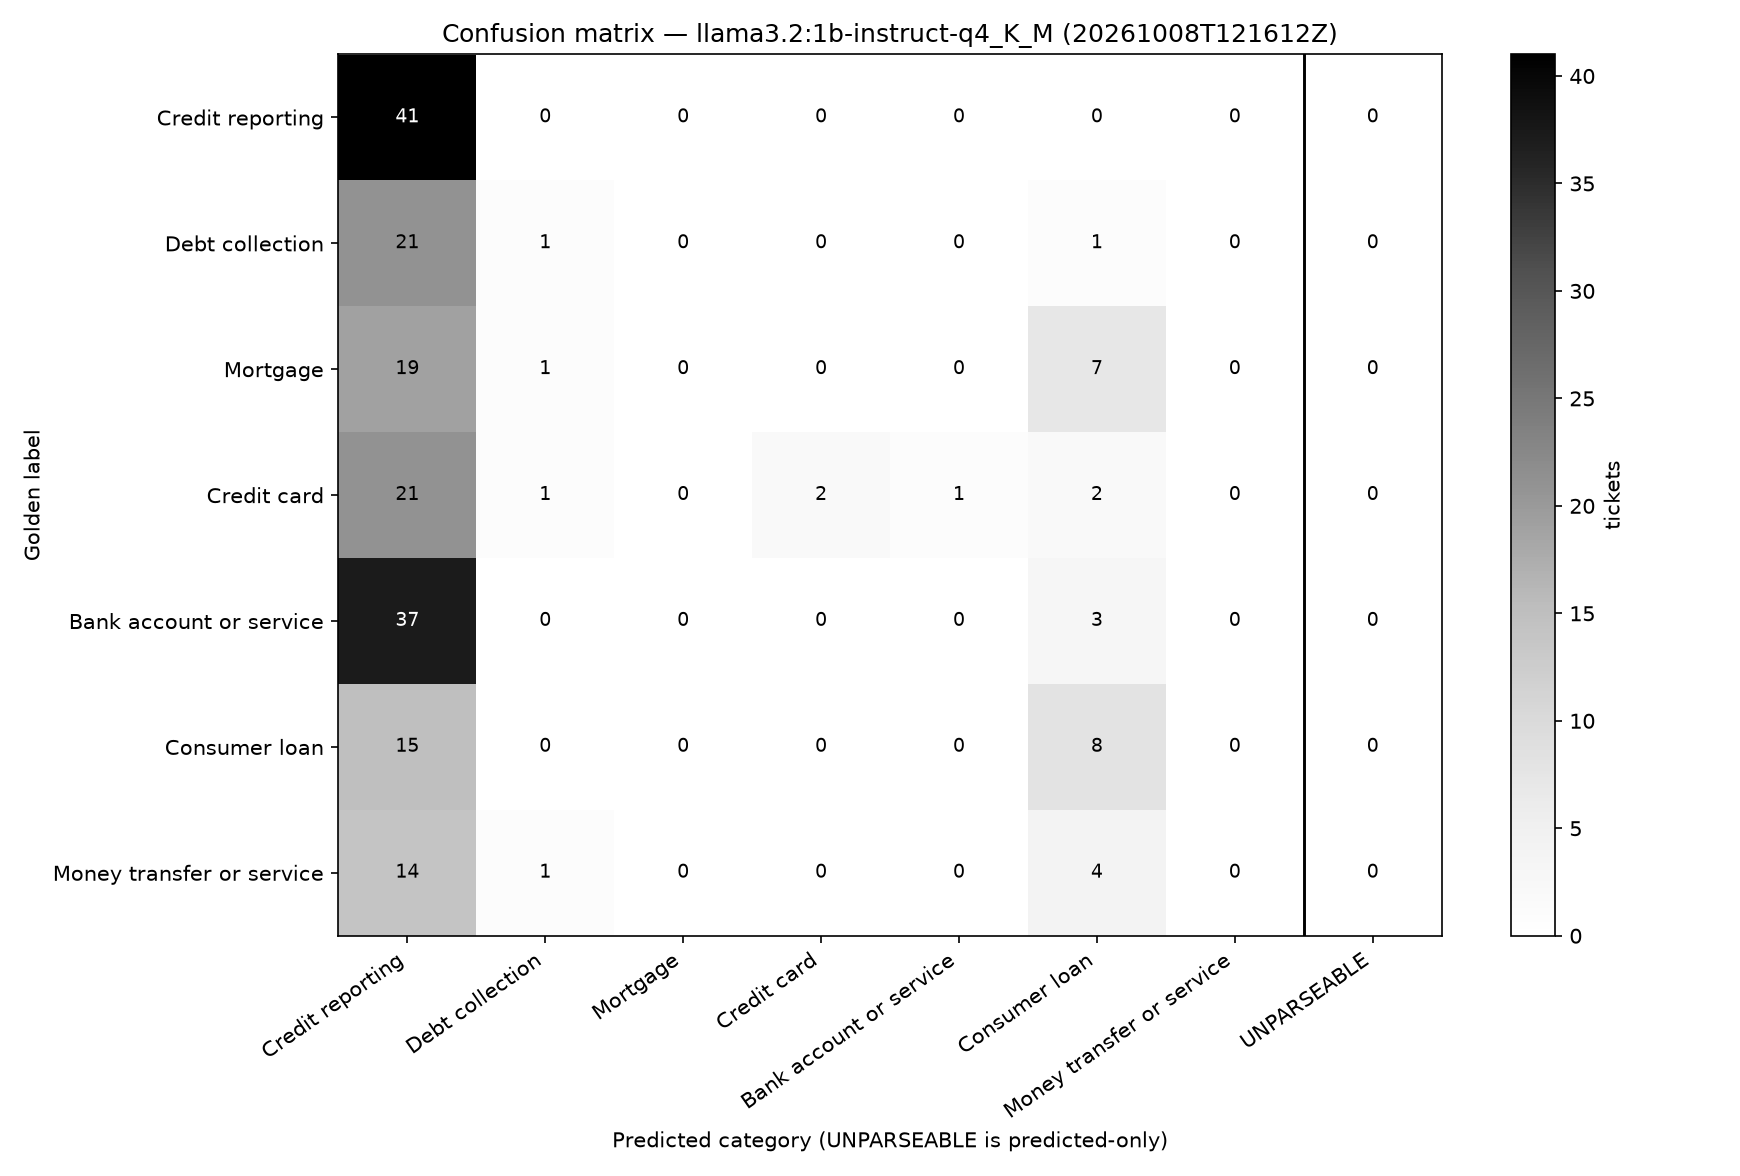

Values plotted in this chart, from the file beside it:
golden_label, Credit reporting, Debt collection, Mortgage, Credit card, Bank account or service, Consumer loan, Money transfer or service, UNPARSEABLE
Credit reporting, 41, 0, 0, 0, 0, 0, 0, 0
Debt collection, 21, 1, 0, 0, 0, 1, 0, 0
Mortgage, 19, 1, 0, 0, 0, 7, 0, 0
Credit card, 21, 1, 0, 2, 1, 2, 0, 0
Bank account or service, 37, 0, 0, 0, 0, 3, 0, 0
Consumer loan, 15, 0, 0, 0, 0, 8, 0, 0
Money transfer or service, 14, 1, 0, 0, 0, 4, 0, 0
